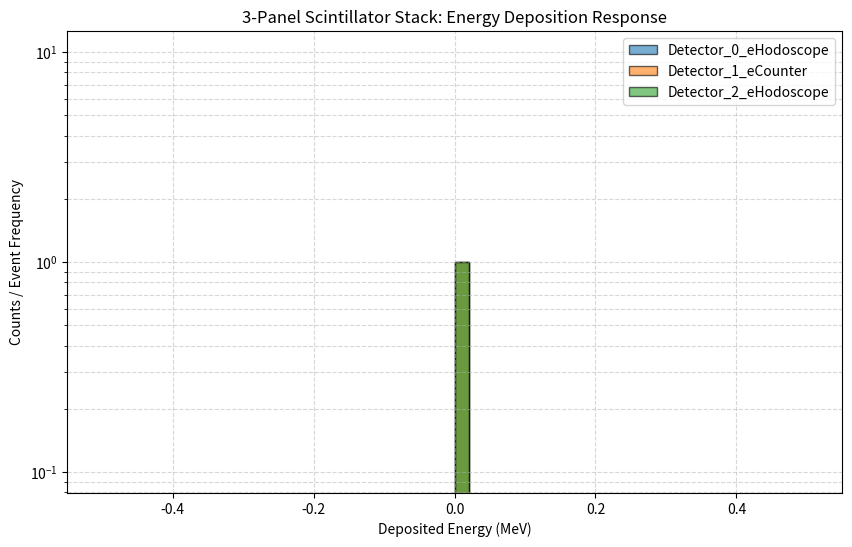

This chart was generated by the following Python code:
#!/usr/bin/env python3
import sys
import json
import numpy as np
import pandas as pd
import matplotlib.pyplot as plt  # Added Matplotlib

def process_3panel_hodoscope(base_df=None):
    """
    Processes energy deposition for a 3-panel scintillator stack:
      - Top panel:    eHodoscope (ID 0)
      - Middle panel: eCounter    (ID 1)
      - Bottom panel: eHodoscope (ID 2)
    """
    
    # Define detector mapping: ID -> Name
    detectors = {
        0: "eHodoscope",
        1: "eCounter",
        2: "eHodoscope"
    }
    
    print("[INFO] Processing 3-panel scintillator stack (IDs: 0, 1, 2)...")
    
    # Initialize DataFrame with at least one row index if base_df is not provided
    if base_df is None:
        merged_df = pd.DataFrame(index=[0])
    else:
        merged_df = base_df.copy()
        
    target_len = len(merged_df)
    
    # --- LOAD SIMULATION DATA ---
    try:
        with open("output.json", "r") as f:
            sim_data = json.load(f)
    except FileNotFoundError:
        print("[ERROR] output.json file not found! Defaulting to empty data.")
        sim_data = {}
    # ----------------------------
    
    for det_id, det_name in detectors.items():
        print(f"[INFO] Accessing Simulated data for {det_name} (ID = {det_id})")
        
        # Fetch data from JSON keys (e.g., "0", "1", "2"). If missing, default to empty list.
        edep = sim_data.get(str(det_id), [])
        
        column_name = f'Detector_{det_id}_{det_name}/DepositedEnergy'
        
        # Safely insert hits or default 0.0 without triggering Pandas length errors
        if len(edep) == target_len:
            merged_df[column_name] = edep
        elif len(edep) == 0:
            print(f"[WARN] {det_name} (ID {det_id}) recorded 0 hits. Filling with 0.0 MeV.")
            merged_df[column_name] = 0.0
        else:
            # If data length matches event counts but not target_len, adjust row index
            if target_len == 1:
                merged_df = pd.DataFrame(index=range(len(edep)))
                target_len = len(merged_df)
                merged_df[column_name] = edep
            else:
                merged_df[column_name] = edep[:target_len]
            
    print("[INFO] 3-panel data processing complete.")
    return merged_df

def plot_detector_response(df):
    """Generates a plot to view the energy depositions of all panels."""
    plt.figure(figsize=(10, 6))
    
    # Filter columns that contain detector energy data
    energy_cols = [col for col in df.columns if 'DepositedEnergy' in col]
    
    if not energy_cols:
        print("[WARN] No energy data found to plot.")
        return

    # Plot an energy distribution histogram for each detector panel
    for col in energy_cols:
        label = col.split('/')[0] # Cleans up legend label (e.g., Detector_0_eHodoscope)
        plt.hist(df[col], bins=50, alpha=0.6, label=label, edgecolor='black')
        
    plt.title("3-Panel Scintillator Stack: Energy Deposition Response")
    plt.xlabel("Deposited Energy (MeV)")
    plt.ylabel("Counts / Event Frequency")
    plt.yscale('log') # Useful if you have high background variations or sharp peak discrepancies
    plt.grid(True, which="both", ls="--", alpha=0.5)
    plt.legend()
    
    # Save the output visualization image
    plt.savefig("detector_response.png", dpi=300)
    print("[INFO] Plot successfully generated and saved as 'detector_response.png'")
    plt.show()

if __name__ == "__main__":
    try:
        final_df = process_3panel_hodoscope()
        print("\n--- 3-Panel Detector Summary ---")
        print(final_df.head()) # Shows the first few entries cleanly
        
        # Run the visualization tool
        plot_detector_response(final_df)
        
    except Exception as e:
        print(f"[ERROR] Simulation analysis failed: {e}")
        sys.exit(1)
